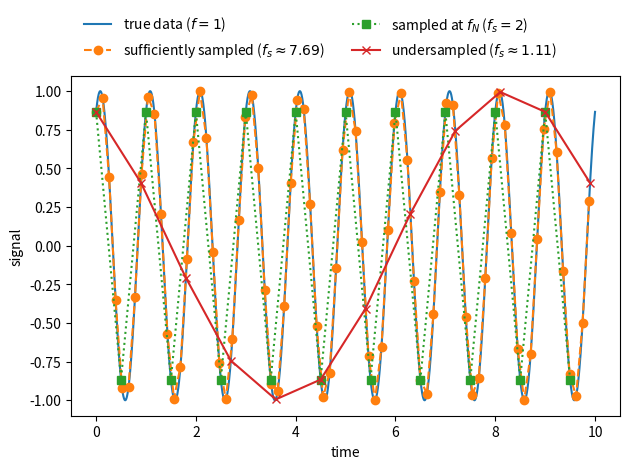

This figure's Python source:
import numpy as np
import matplotlib.pyplot as plt
import scipy.interpolate as intp

#create "continuous" data (very high sampling rate)
T = 10 #total length of data in "time" units
xs = np.linspace(0, T, 10000)
ys = np.sin(2*np.pi*xs + 7*np.pi/3)

#interpolate the signal at high sampling rates
signal = intp.interp1d(xs, ys)

def sample(signal, dx, T=T):
    """Samples the quasi-continuous signal with total length T with sample spacing dx"""
    xs = np.arange(0, T, dx)
    return xs, signal(xs)

fig, ax = plt.subplots()
ax.plot(xs, ys, '-', label='true data ($f = 1$)')

ax.plot(*sample(signal, 0.13), '--o', label=r'sufficiently sampled ($f_s\approx 7.69$)')
ax.plot(*sample(signal, 0.5), ':s', label=r'sampled at $f_N$ ($f_s = 2$)')
#this signal will be aliased
ax.plot(*sample(signal, 0.9), '-x', label=r'undersampled ($f_s \approx 1.11$)')

ax.set_xlabel('time')
ax.set_ylabel('signal')

ax.legend(ncol=2, frameon=False, 
          loc='lower left', bbox_to_anchor=(0.0, 1.01))
fig.tight_layout()
fig.savefig('sampling.pdf')